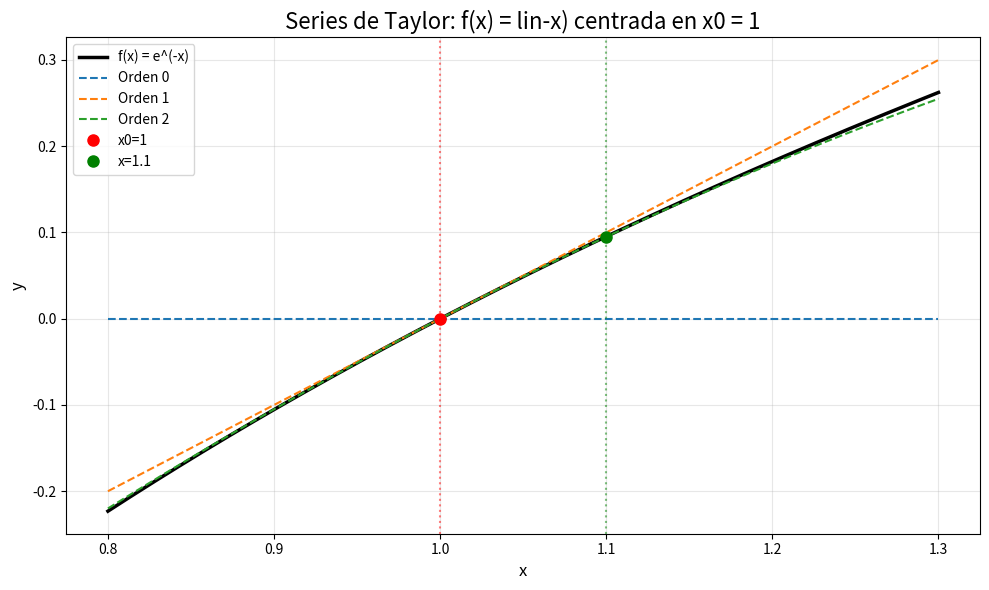

Generate this figure with matplotlib:
import math
import numpy as np
import matplotlib.pyplot as pit

# math.log --> función logarítmica en python
#Datos
x0 = 1
x = 1.1
h = x - x0 

#Derivadas en x0
f0 = 0
f1 = 1
f2 = -1

#Términos en la serie de taylor
taylor_0 = f0
taylor_1 = f1 * h
taylor_2 = f2 * (h**2) / math.factorial(2)

#Aproximacion de Taylor
P0 = taylor_0
P1 = P0 + taylor_1
P2 = P1 + taylor_2

aproximaciones =[P0,P1,P2]
real = math.log(x)

#Imprimir resultados
print("\n Orden | Aproximación | Error %")
for i, aprox in enumerate(aproximaciones):
  error = abs((real-aprox) / real) * 100
  print(f"{i} | {aprox:8f} | {error:8f}%" )

  #Crear gráfica
  x_vals = np.linspace(x0 - 0.2, x + 0.2, 300) #linspace crea un vector

  #Función real
  y_real = np.log(x_vals)

  #Funciones de Taylor alrededor de x0
  y_ord0 = f0 * np.ones_like(x_vals)
  y_ord1 = f0 + f1 * (x_vals - x0)
  y_ord2 = f0 + f1 * (x_vals - x0) + (f2 / 2) * (x_vals - x0)**2

pit.figure(figsize=(10,6))
pit.plot(x_vals,y_real, 'k-', linewidth = 2.5, label = 'f(x) = e^(-x)')
pit.plot(x_vals,y_ord0, '--',linewidth = 1.5, label = 'Orden 0')
pit.plot(x_vals,y_ord1, '--',linewidth = 1.5, label = 'Orden 1')
pit.plot(x_vals,y_ord2, '--',linewidth = 1.5, label = 'Orden 2')

#Marcar punto de exapnsion y punto de evaluación
pit.plot(x0,math.log(x0), 'ro', markersize = 8,
         label = f'x0={x0}')
pit.plot(x,real,'go', markersize = 8,
         label = f'x={x}')
pit.xlabel('x',fontsize=12)
pit.ylabel('y',fontsize=12)
pit.title('Series de Taylor: f(x) = lin-x) centrada en x0 = 1', fontsize=16)
pit.legend(fontsize=10,loc='best')
pit.grid(True, alpha=0.3) # agrega cuadros a la gráfica
pit.axvline(x=x0, color = 'red' , linestyle = ':', alpha = 0.5) #agrega lineas verticales
pit.axvline(x=x, color = 'green' , linestyle = ':', alpha = 0.5)
pit.tight_layout()
pit.show()